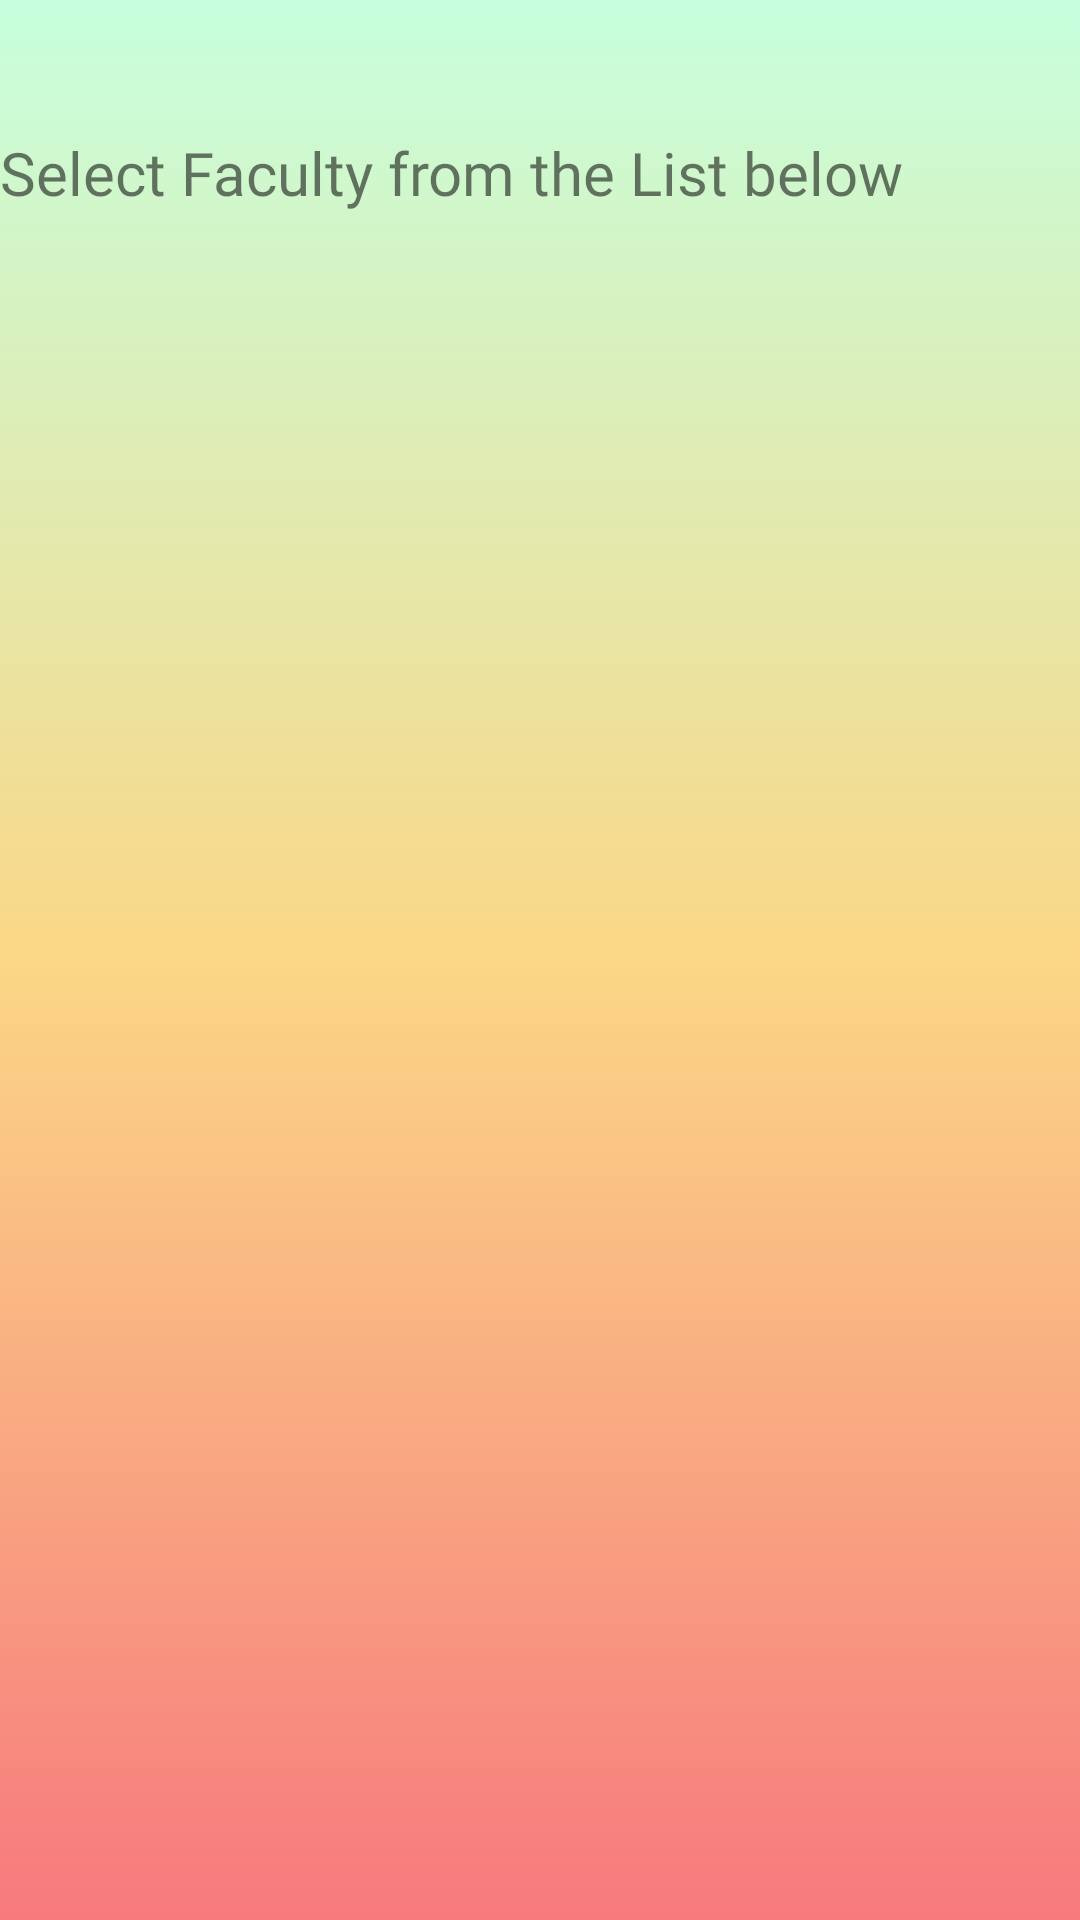

This screen was rendered from an Android layout file. Write that file and the resources it references.
<!-- AndroidManifest.xml: application theme AppTheme -->
<!-- res/layout/activity_teacher_list.xml -->
<?xml version="1.0" encoding="utf-8"?>
<LinearLayout xmlns:android="http://schemas.android.com/apk/res/android"
    xmlns:tools="http://schemas.android.com/tools"
    android:layout_width="match_parent"
    android:layout_height="match_parent"
    android:paddingBottom="@dimen/activity_vertical_margin"
    android:paddingLeft="@dimen/activity_horizontal_margin"
    android:paddingRight="@dimen/activity_horizontal_margin"
    android:paddingTop="@dimen/activity_vertical_margin"
    android:background="@drawable/background_gradient"
    tools:context=".student.teacherList"
    android:orientation="vertical">

    <TextView
        android:id="@+id/listTitle"
        android:layout_width="wrap_content"
        android:layout_height="wrap_content"
        android:layout_marginTop="44dp"
        android:layout_marginBottom="44dp"
        android:fontFamily="@font/arbutus_slab"
        android:gravity="center"
        android:text="Select Faculty from the List below"
        android:textSize="20sp" />

    <TextView
        android:layout_width="match_parent"
        android:layout_height="wrap_content"
        android:text="@string/no_users_found"
        android:id="@+id/tvNoUsers"
        android:visibility="gone"/>

    <ListView
        android:id="@+id/teacherList"
        android:layout_width="wrap_content"
        android:layout_height="wrap_content"
        android:background="@drawable/background_teacher_list" />
</LinearLayout>
<!-- resources referenced by this layout -->
<resources>
  <!-- drawable background_gradient (drawable) -->
  <?xml version="1.0" encoding="utf-8"?>
  <selector xmlns:android="http://schemas.android.com/apk/res/android">
      <item>
          <shape>
              <gradient
                  android:angle = "270"
                  android:startColor= "#C6FFDD"
                  android:centerColor="#FBD786"
                  android:endColor= "#f7797d"
                  android:type= "linear"
              />
          </shape>
      </item>
  </selector>
  <!-- drawable background_teacher_list (drawable) -->
  <?xml version="1.0" encoding="utf-8"?>
  <selector xmlns:android="http://schemas.android.com/apk/res/android">
      <item>
          <shape>
              <gradient
                  android:angle = "270"
                  android:startColor= "#FAA253"
                  android:endColor= "#F2C94C"
                  android:type= "linear"
                  />
          </shape>
      </item>
  </selector>
  <string name="no_users_found">No users found!</string>
  <style name="AppTheme" parent="Theme.AppCompat.Light.DarkActionBar">
          
          <item name="colorPrimary">#000000</item>
          <item name="colorPrimaryDark">#000000</item>
          <item name="colorAccent">@color/colorAccent</item>
      </style>
  <color name="colorAccent">#D81B60</color>
</resources>
